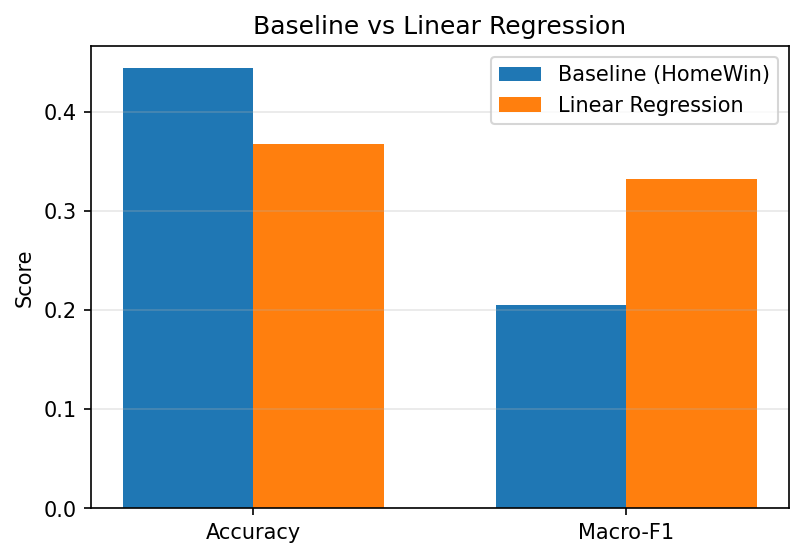

Data behind this chart, as committed beside it:
Metric, Baseline_HomeWin, Linear_Regression, Gain_vs_Baseline
Accuracy, 0.4444, 0.3684, -0.07602
Macro-F1, 0.2051, 0.3324, 0.1273
